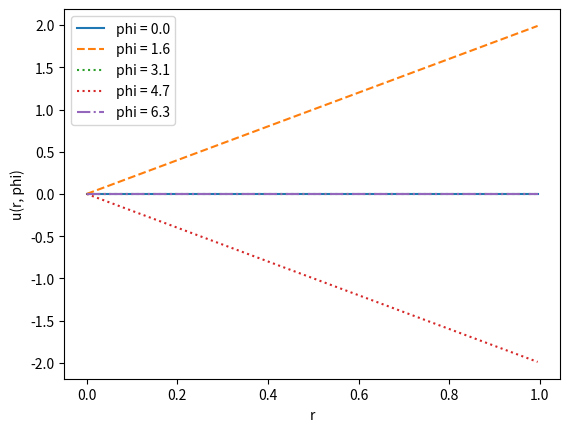

Write Python code to recreate this figure.
import numpy as np
import matplotlib.pyplot as plt

a = np.sqrt(1e-3)

def u(r, phi):
    return 2 * r * np.sin(phi)

x = np.arange(0, 1, 0.005)
plt.xlabel('r')
plt.ylabel('u(r, phi)')

def plot(rrang, phi, kek):
    label_str = "phi = {:.1f}".format(phi)
    y = []
    for r in rrang:
        y.append(u(r, phi))
    plt.plot(rrang, y, linestyle=kek, label=label_str)

plot(x, 0, '-')
plot(x, np.pi / 2, '--')
plot(x, np.pi, ':')
plot(x, 3 * np.pi / 2, ':')
plot(x,2 * np.pi, '-.')


plt.legend()

plt.show()